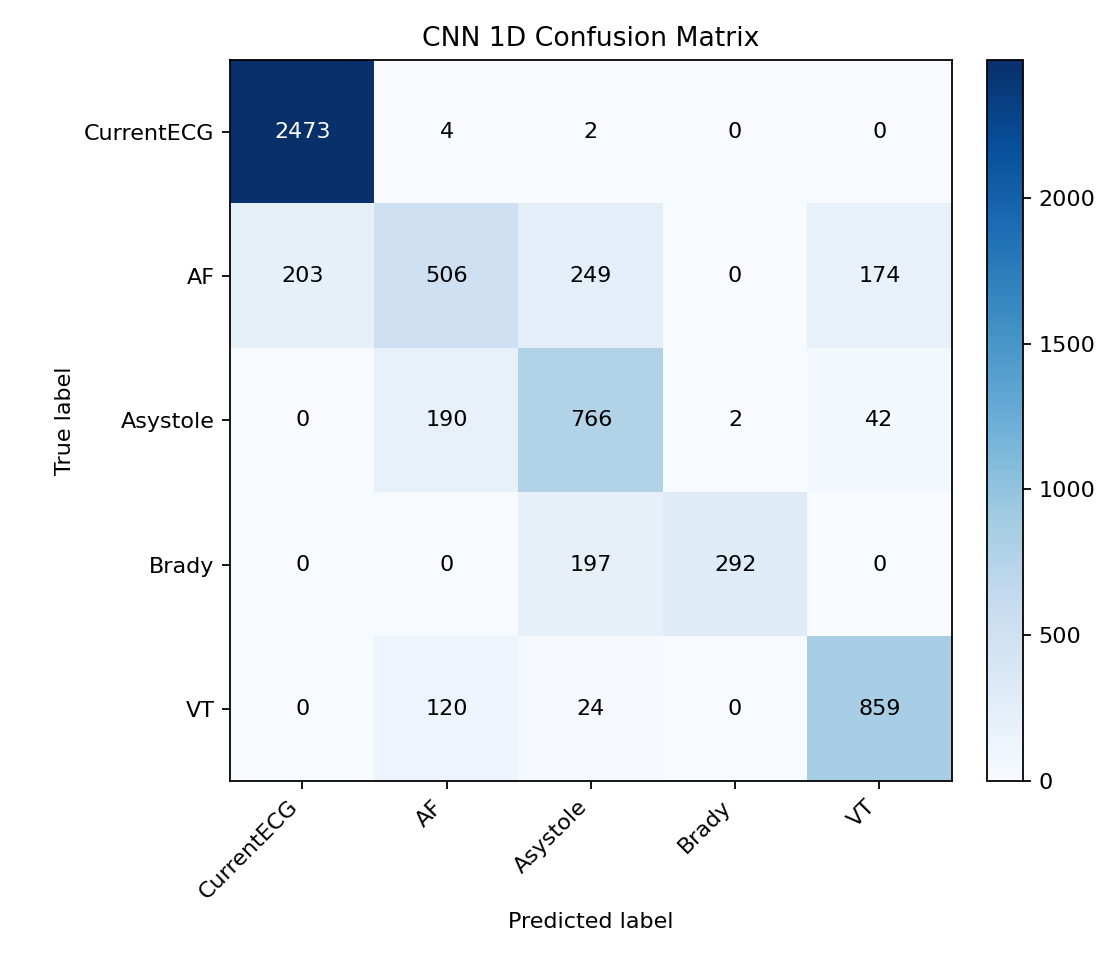

The data file committed next to this chart (first rows):
true_label, predicted_CurrentECG, predicted_AF, predicted_Asystole, predicted_Brady, predicted_VT
CurrentECG, 2473, 4, 2, 0, 0
AF, 203, 506, 249, 0, 174
Asystole, 0, 190, 766, 2, 42
Brady, 0, 0, 197, 292, 0
VT, 0, 120, 24, 0, 859
